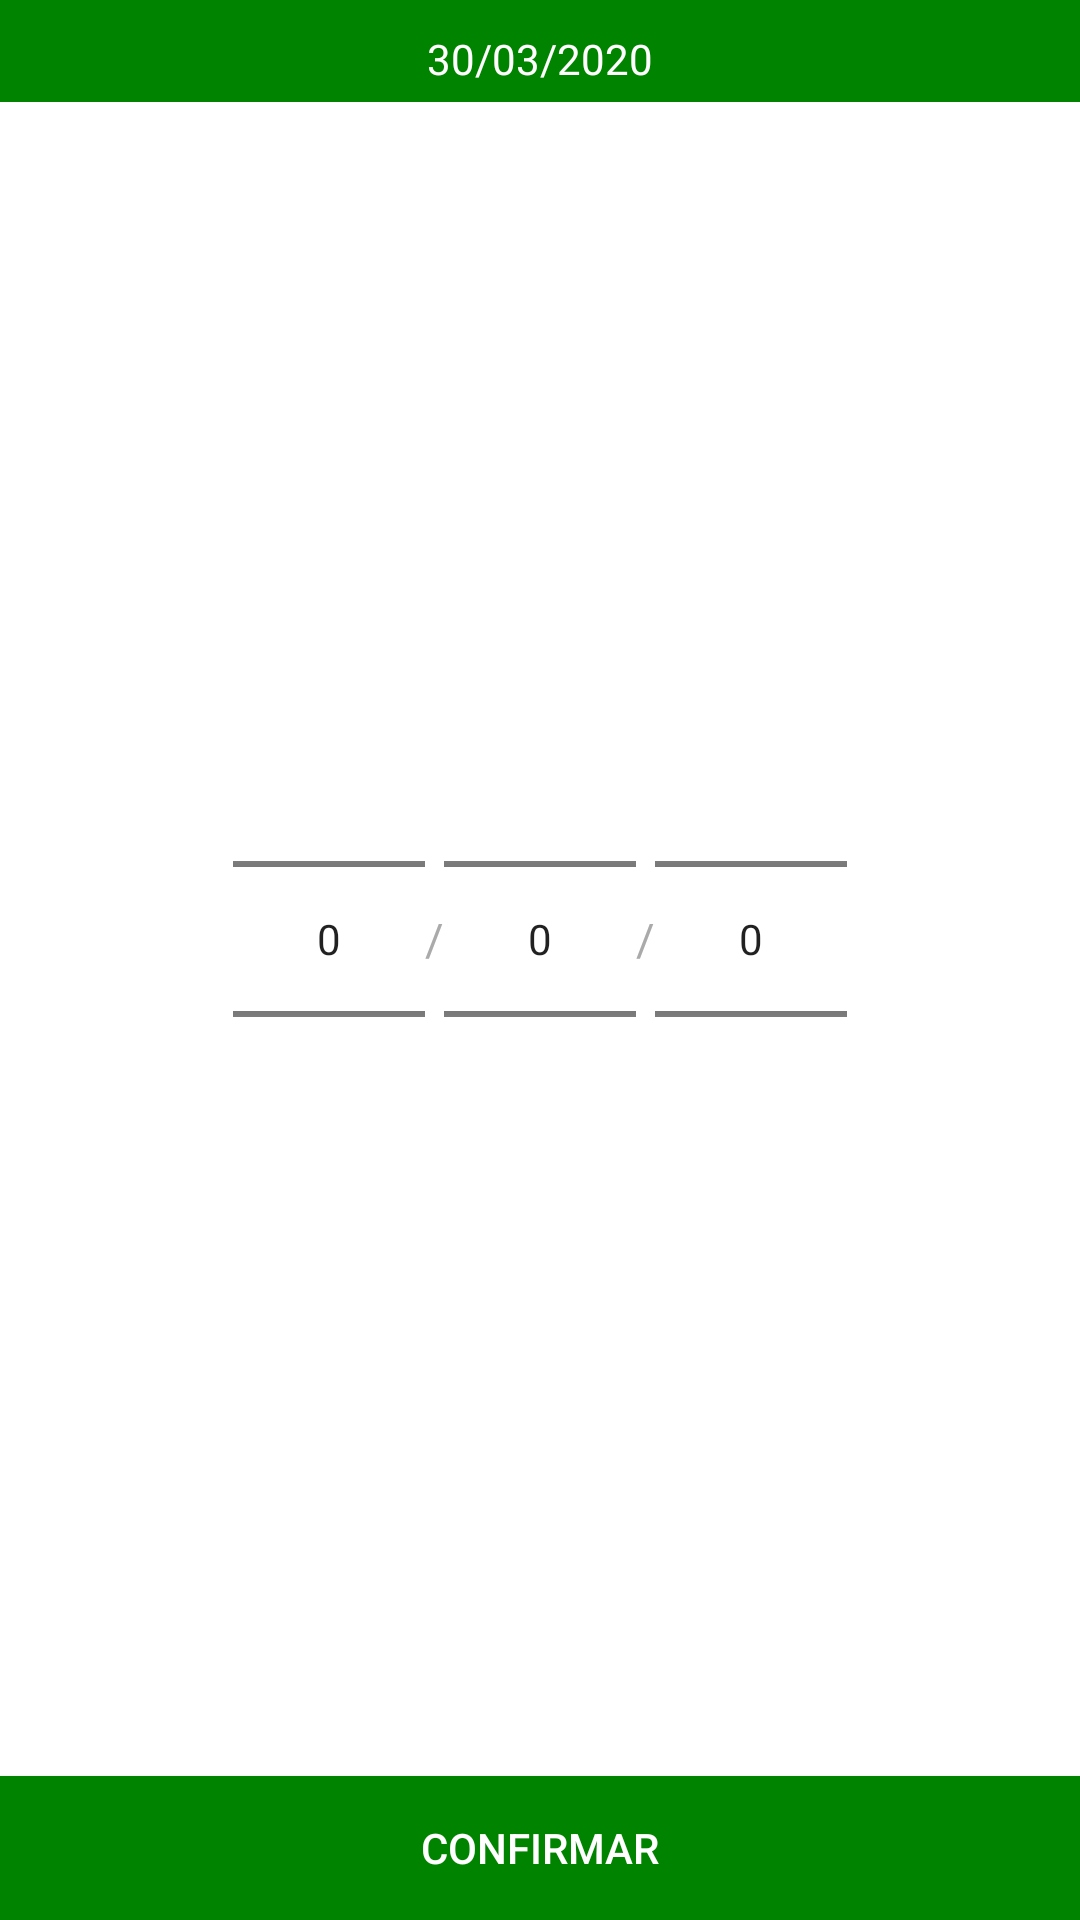

The Android layout XML behind this screen, and the referenced resources:
<!-- AndroidManifest.xml: application theme AppTheme -->
<!-- res/layout/activity_date_edit.xml -->
<?xml version="1.0" encoding="utf-8"?>
<LinearLayout xmlns:android="http://schemas.android.com/apk/res/android"
    xmlns:tools="http://schemas.android.com/tools"
    android:layout_width="match_parent"
    android:layout_height="match_parent"
    android:orientation="vertical"
    android:background="@android:color/white"
    tools:context="ml.universo42.abatedouro.DateEditActivity">

    <TextView
        android:id="@+id/txt_date_edit"
        android:text="30/03/2020"
        android:background="@color/colorMyGreen"
        android:paddingTop="10dp"
        android:paddingBottom="5dp"
        android:textAlignment="center"
        android:layout_width="match_parent"
        android:textColor="@android:color/white"
        android:layout_height="wrap_content" />


    <LinearLayout
        android:orientation="horizontal"
        android:layout_width="match_parent"
        android:layout_height="0dp"
        android:layout_weight="1"
        android:gravity="center">


        <NumberPicker
            android:id="@+id/num_picker_day"
            android:descendantFocusability="blocksDescendants"
            android:layout_width="wrap_content"
            android:layout_height="wrap_content"
            android:layout_gravity="center" />

        <LinearLayout
            android:orientation="vertical"
            android:gravity="center"
            android:layout_width="wrap_content"
            android:layout_height="match_parent">
            <TextView
                android:text="/"
                android:textSize="15dp"
                android:textColor="@android:color/darker_gray"
                android:layout_width="wrap_content"
                android:layout_height="wrap_content" />
        </LinearLayout>

        <NumberPicker
            android:id="@+id/num_picker_month"
            android:descendantFocusability="blocksDescendants"
            android:layout_width="wrap_content"
            android:layout_height="wrap_content"
            android:layout_gravity="center" />

        <LinearLayout
            android:orientation="vertical"
            android:gravity="center"
            android:layout_width="wrap_content"
            android:layout_height="match_parent">
            <TextView
                android:text="/"
                android:textSize="15dp"
                android:textColor="@android:color/darker_gray"
                android:layout_width="wrap_content"
                android:layout_height="wrap_content" />
        </LinearLayout>

        <NumberPicker
            android:id="@+id/num_picker_year"
            android:descendantFocusability="blocksDescendants"
            android:layout_width="wrap_content"
            android:layout_height="wrap_content"
            android:layout_gravity="center" />

    </LinearLayout>


    <Button
        android:onClick="onClickConfirmar"
        android:layout_width="match_parent"
        android:layout_height="wrap_content"
        android:text="Confirmar"
        android:textColor="@android:color/white"
        android:fitsSystemWindows="true"
        android:background="@color/colorMyGreen" />

</LinearLayout>
<!-- resources referenced by this layout -->
<resources>
  <color name="colorMyGreen">#008400</color>
  <style name="AppTheme" parent="Theme.AppCompat.Light.NoActionBar">
          
          <item name="colorPrimary">@color/colorPrimary</item>
          <item name="colorPrimaryDark">@color/list_bg_2</item>
          <item name="colorAccent">@color/colorAccent</item>
      </style>
  <color name="colorPrimary">#000000</color>
  <color name="list_bg_2">#242121</color>
  <color name="colorAccent">#FF4081</color>
</resources>
